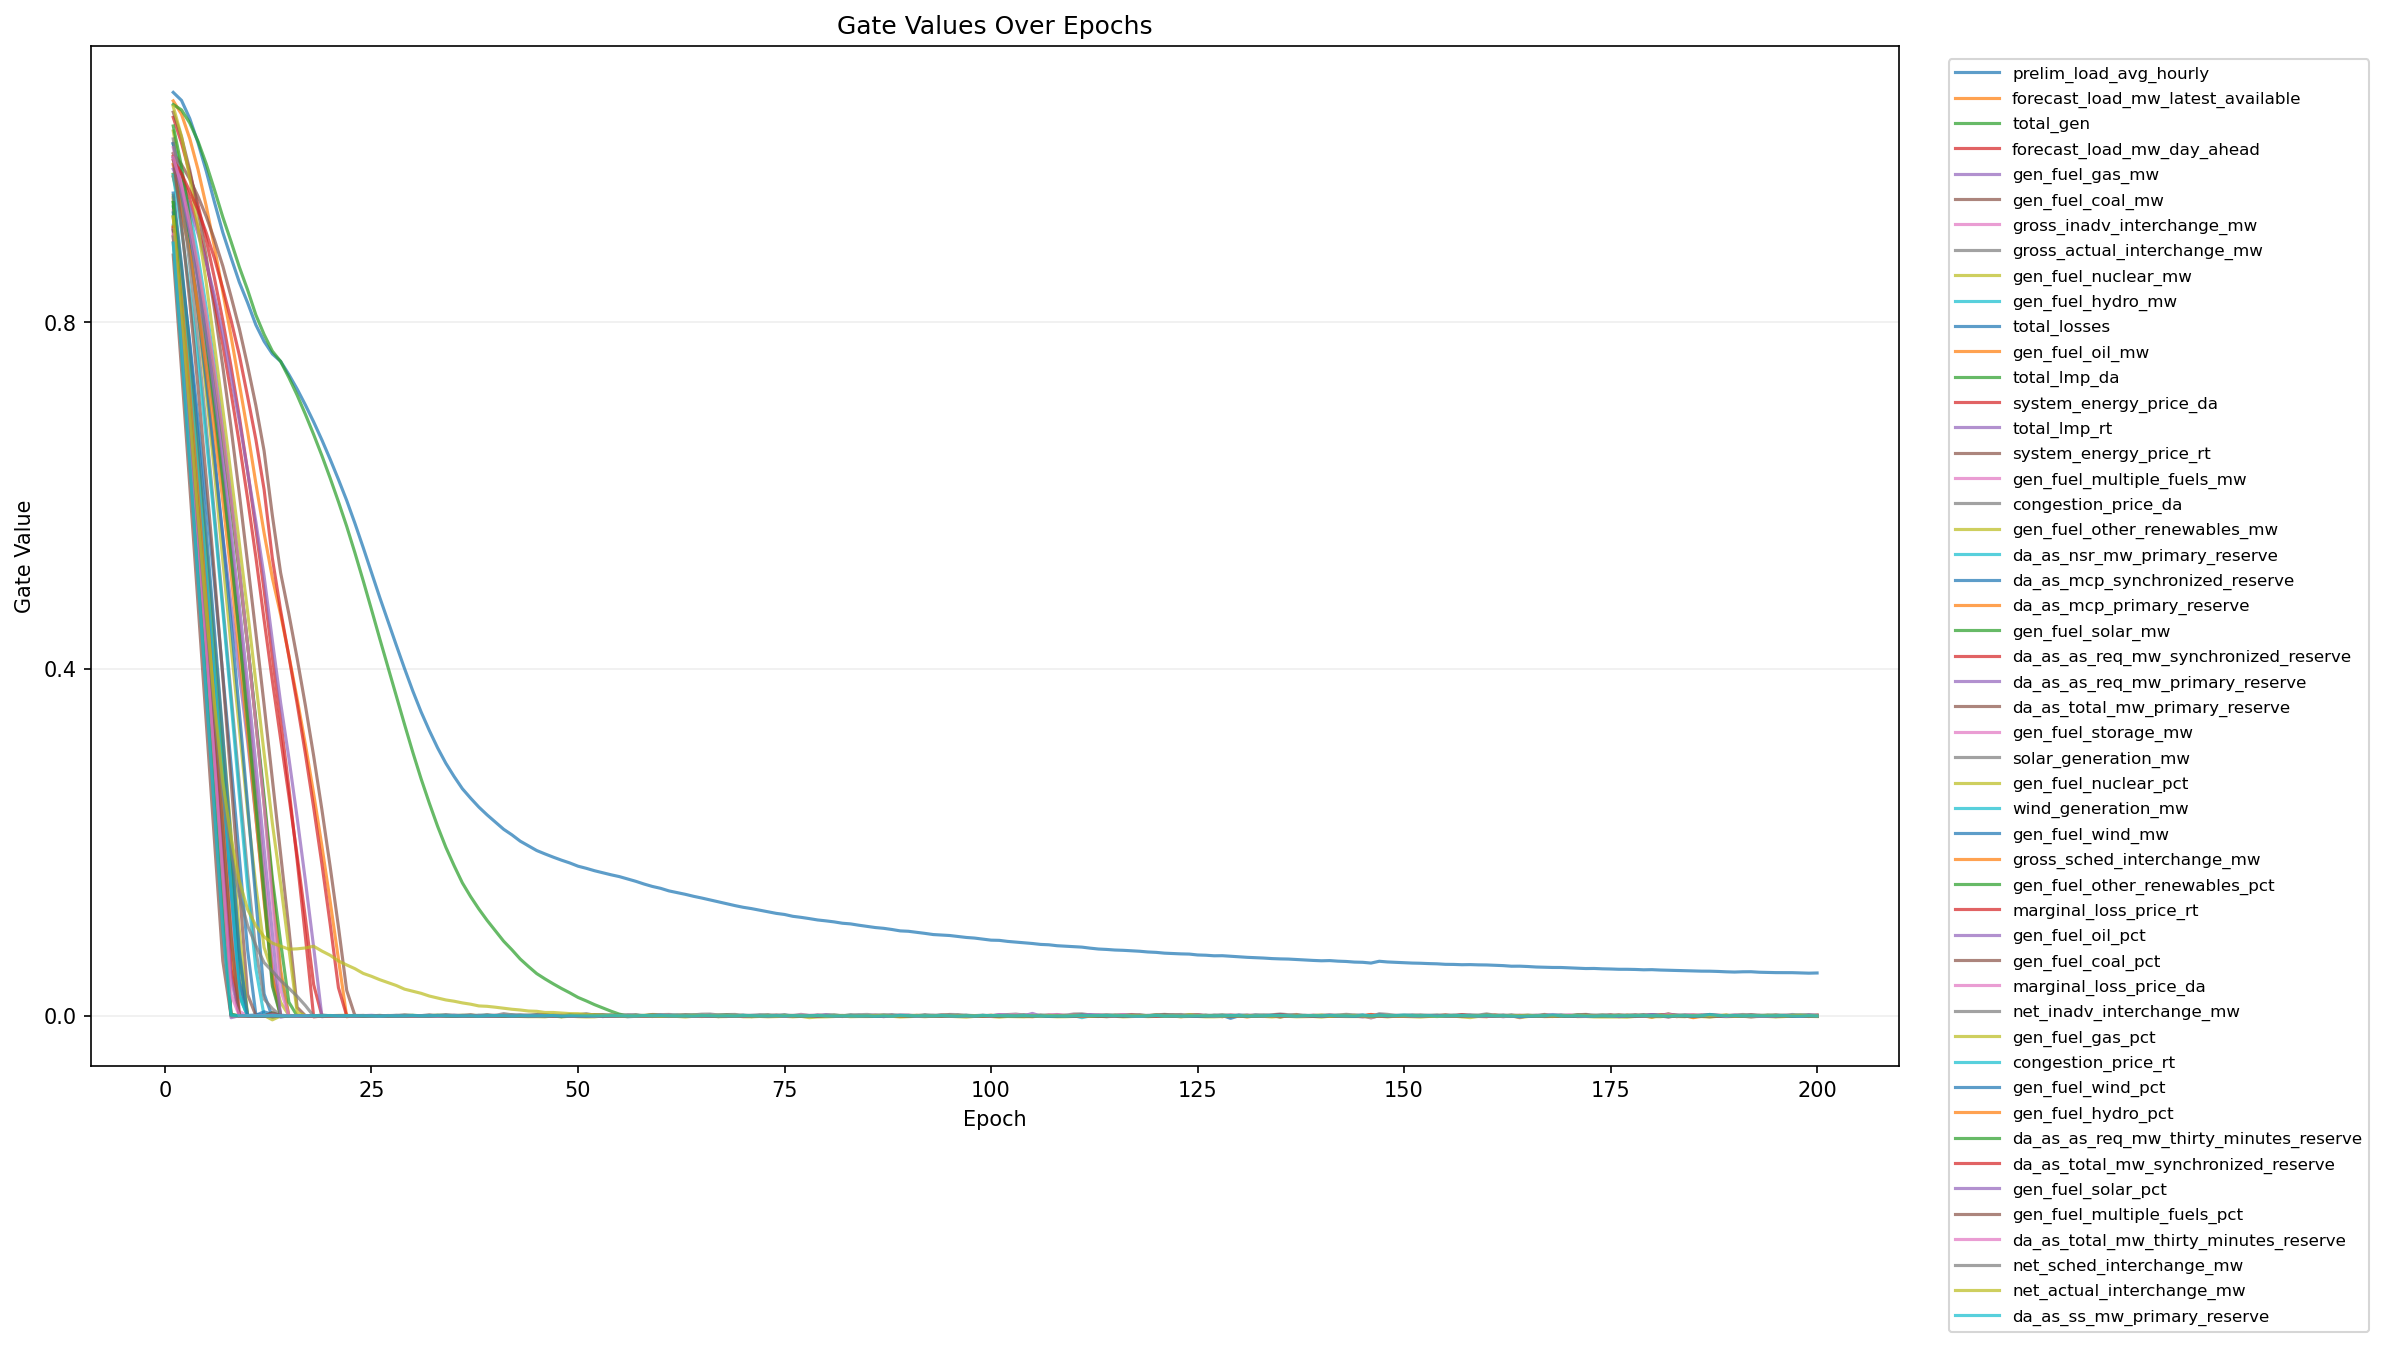

The table this chart was drawn from, first rows:
epoch, feature_index, feature, gate
1, 1, prelim_load_avg_hourly, 1.065
1, 2, forecast_load_mw_latest_available, 1.055
1, 3, total_gen, 1.051
1, 4, forecast_load_mw_day_ahead, 1.036
1, 5, gen_fuel_gas_mw, 1.006
1, 6, gen_fuel_coal_mw, 1.042
1, 7, gross_inadv_interchange_mw, 0.9805
1, 8, gross_actual_interchange_mw, 0.9439
1, 9, gen_fuel_nuclear_mw, 1.02
1, 10, gen_fuel_hydro_mw, 1.005
1, 11, total_losses, 1.006
1, 12, gen_fuel_oil_mw, 0.9821
1, 13, total_lmp_da, 0.9706
1, 14, system_energy_price_da, 0.9917
1, 15, total_lmp_rt, 0.9763
1, 16, system_energy_price_rt, 0.9946
1, 17, gen_fuel_multiple_fuels_mw, 1.001
1, 18, congestion_price_da, 0.9671
1, 19, gen_fuel_other_renewables_mw, 0.9421
1, 20, da_as_nsr_mw_primary_reserve, 0.9117
1, 21, da_as_mcp_synchronized_reserve, 0.9329
1, 22, da_as_mcp_primary_reserve, 0.968
1, 23, gen_fuel_solar_mw, 0.9383
1, 24, da_as_as_req_mw_synchronized_reserve, 0.899
1, 25, da_as_as_req_mw_primary_reserve, 0.9077
1, 26, da_as_total_mw_primary_reserve, 0.8773
1, 27, gen_fuel_storage_mw, 0.9285
1, 28, solar_generation_mw, 1.011
1, 29, gen_fuel_nuclear_pct, 1.049
1, 30, wind_generation_mw, 0.9689
1, 31, gen_fuel_wind_mw, 0.9259
1, 32, gross_sched_interchange_mw, 0.9088
1, 33, gen_fuel_other_renewables_pct, 1.026
1, 34, marginal_loss_price_rt, 0.9867
1, 35, gen_fuel_oil_pct, 0.9893
1, 36, gen_fuel_coal_pct, 0.9895
1, 37, marginal_loss_price_da, 0.9896
1, 38, net_inadv_interchange_mw, 0.8915
1, 39, gen_fuel_gas_pct, 0.9462
1, 40, congestion_price_rt, 0.9216
1, 41, gen_fuel_wind_pct, 0.9488
1, 42, gen_fuel_hydro_pct, 0.9211
1, 43, da_as_as_req_mw_thirty_minutes_reserve, 0.9378
1, 44, da_as_total_mw_synchronized_reserve, 0.9098
1, 45, gen_fuel_solar_pct, 0.9064
1, 46, gen_fuel_multiple_fuels_pct, 0.9055
1, 47, da_as_total_mw_thirty_minutes_reserve, 0.9013
1, 48, net_sched_interchange_mw, 0.898
1, 49, net_actual_interchange_mw, 0.9213
1, 50, da_as_ss_mw_primary_reserve, 0.891
2, 1, prelim_load_avg_hourly, 1.056
2, 2, forecast_load_mw_latest_available, 1.04
2, 3, total_gen, 1.045
2, 4, forecast_load_mw_day_ahead, 1.007
2, 5, gen_fuel_gas_mw, 0.9567
2, 6, gen_fuel_coal_mw, 1.013
2, 7, gross_inadv_interchange_mw, 0.9426
2, 8, gross_actual_interchange_mw, 0.8474
2, 9, gen_fuel_nuclear_mw, 0.9689
2, 10, gen_fuel_hydro_mw, 0.9711
... 9,940 more rows
